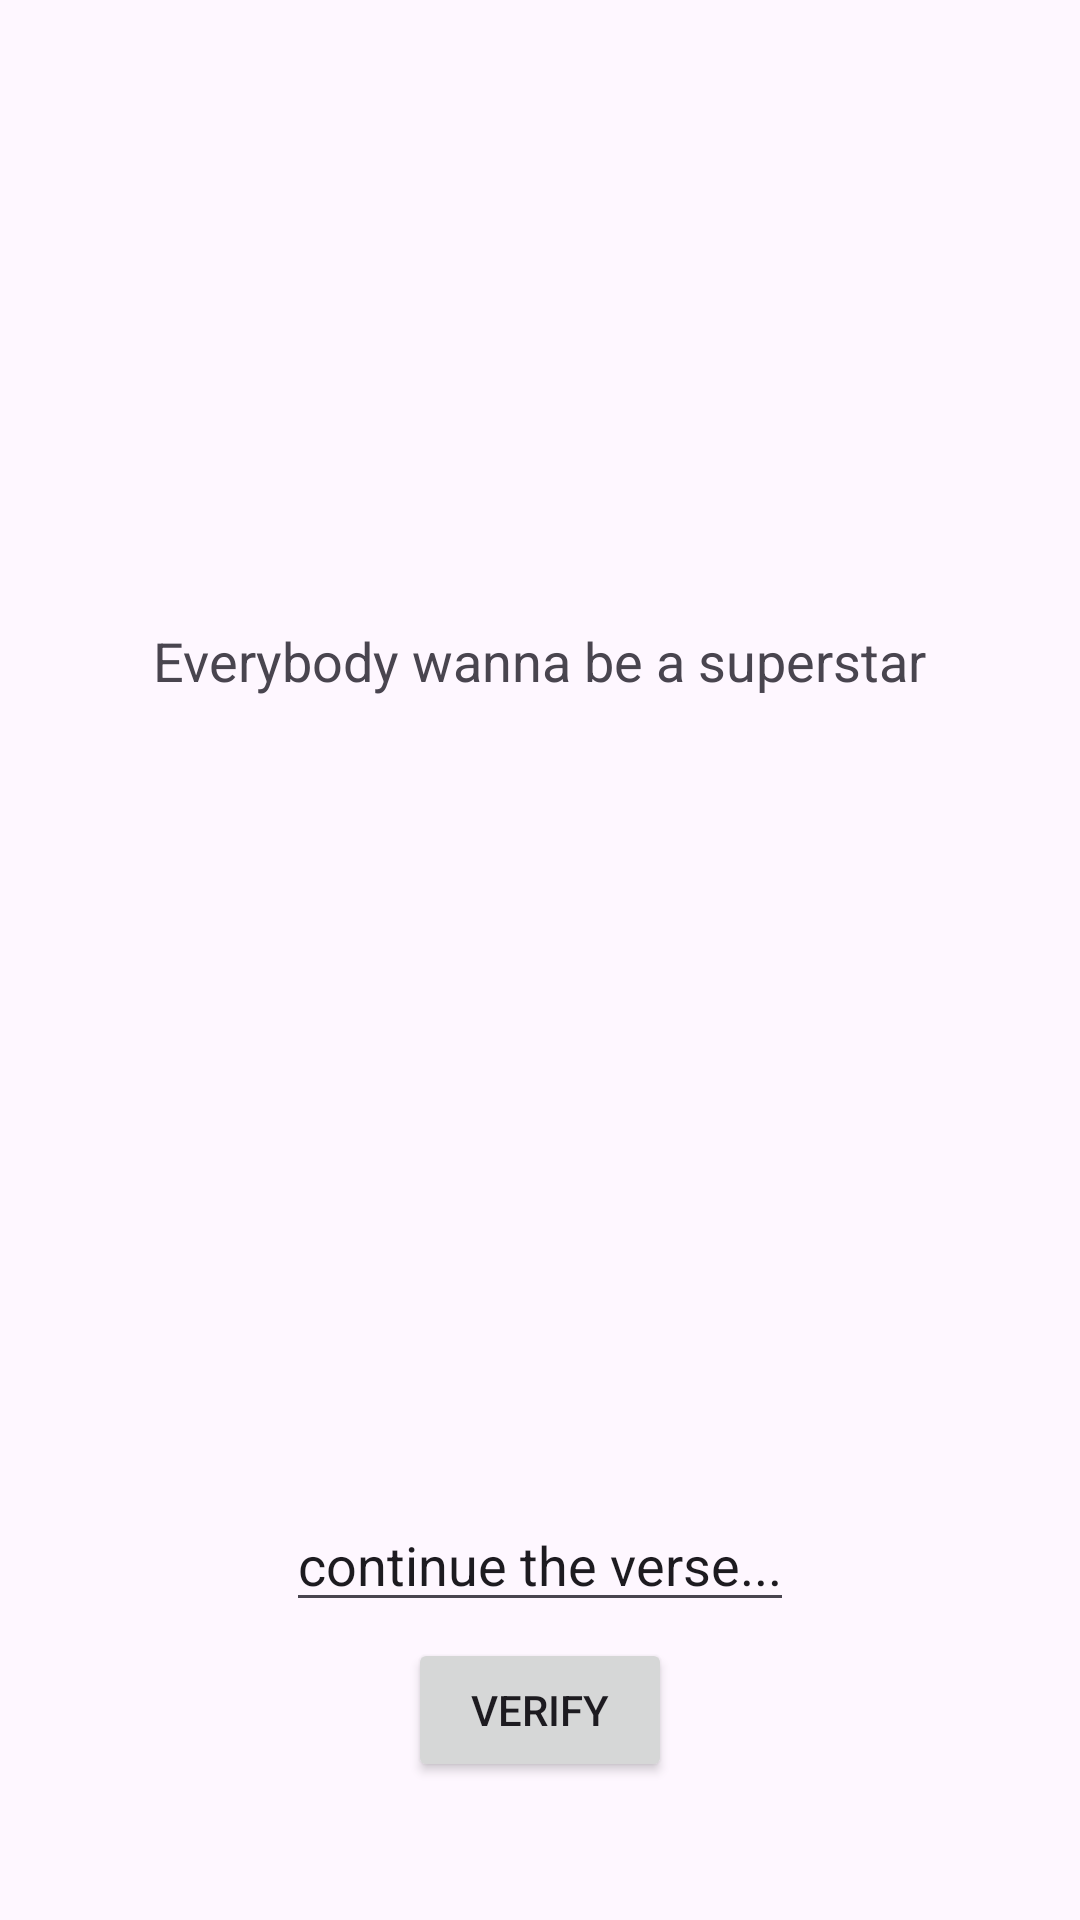

Produce the Android XML layout that renders to this screen, including the resource entries it uses.
<!-- AndroidManifest.xml: application theme Theme.Pr1_OkunevVE -->
<!-- res/layout/activity_main.xml -->
<?xml version="1.0" encoding="utf-8"?>
<androidx.constraintlayout.widget.ConstraintLayout xmlns:android="http://schemas.android.com/apk/res/android"
    xmlns:app="http://schemas.android.com/apk/res-auto"
    xmlns:tools="http://schemas.android.com/tools"
    android:id="@+id/main"
    android:layout_width="match_parent"
    android:layout_height="match_parent"
    tools:context=".MainActivity">

    <TextView
        android:id="@+id/text_hint"
        android:layout_width="wrap_content"
        android:layout_height="wrap_content"
        android:layout_marginTop="-200dp"
        android:textSize="18sp"
        android:text="Everybody wanna be a superstar"
        app:layout_constraintBottom_toBottomOf="parent"
        app:layout_constraintEnd_toEndOf="parent"
        app:layout_constraintStart_toStartOf="parent"
        app:layout_constraintTop_toTopOf="parent"
        />

    <ImageView
        android:id="@+id/image_lario"
        android:layout_width="180dp"
        android:layout_height="180dp"
        android:layout_marginTop="-500dp"
        android:src="@drawable/lario"
        app:layout_constraintBottom_toBottomOf="parent"
        app:layout_constraintEnd_toEndOf="parent"
        app:layout_constraintStart_toStartOf="parent"
        app:layout_constraintTop_toTopOf="parent"
        />

    <EditText
        android:id="@+id/edittext_prompt"
        android:layout_width="wrap_content"
        android:layout_height="wrap_content"
        android:layout_marginTop="400dp"
        android:text="continue the verse..."
        app:layout_constraintBottom_toBottomOf="parent"
        app:layout_constraintEnd_toEndOf="parent"
        app:layout_constraintStart_toStartOf="parent"
        app:layout_constraintTop_toTopOf="parent"
        />

    <Button
        android:id="@+id/button_verify"
        android:layout_width="wrap_content"
        android:layout_height="wrap_content"
        android:layout_marginTop="500dp"
        android:text="Verify"
        app:layout_constraintBottom_toBottomOf="parent"
        app:layout_constraintEnd_toEndOf="parent"
        app:layout_constraintStart_toStartOf="parent"
        app:layout_constraintTop_toTopOf="parent"
        />


</androidx.constraintlayout.widget.ConstraintLayout>
<!-- resources referenced by this layout -->
<resources>
  <style name="Theme.Pr1_OkunevVE" parent="Base.Theme.Pr1_OkunevVE" />
  <style name="Base.Theme.Pr1_OkunevVE" parent="Theme.Material3.DayNight.NoActionBar">
          
          
      </style>
</resources>
